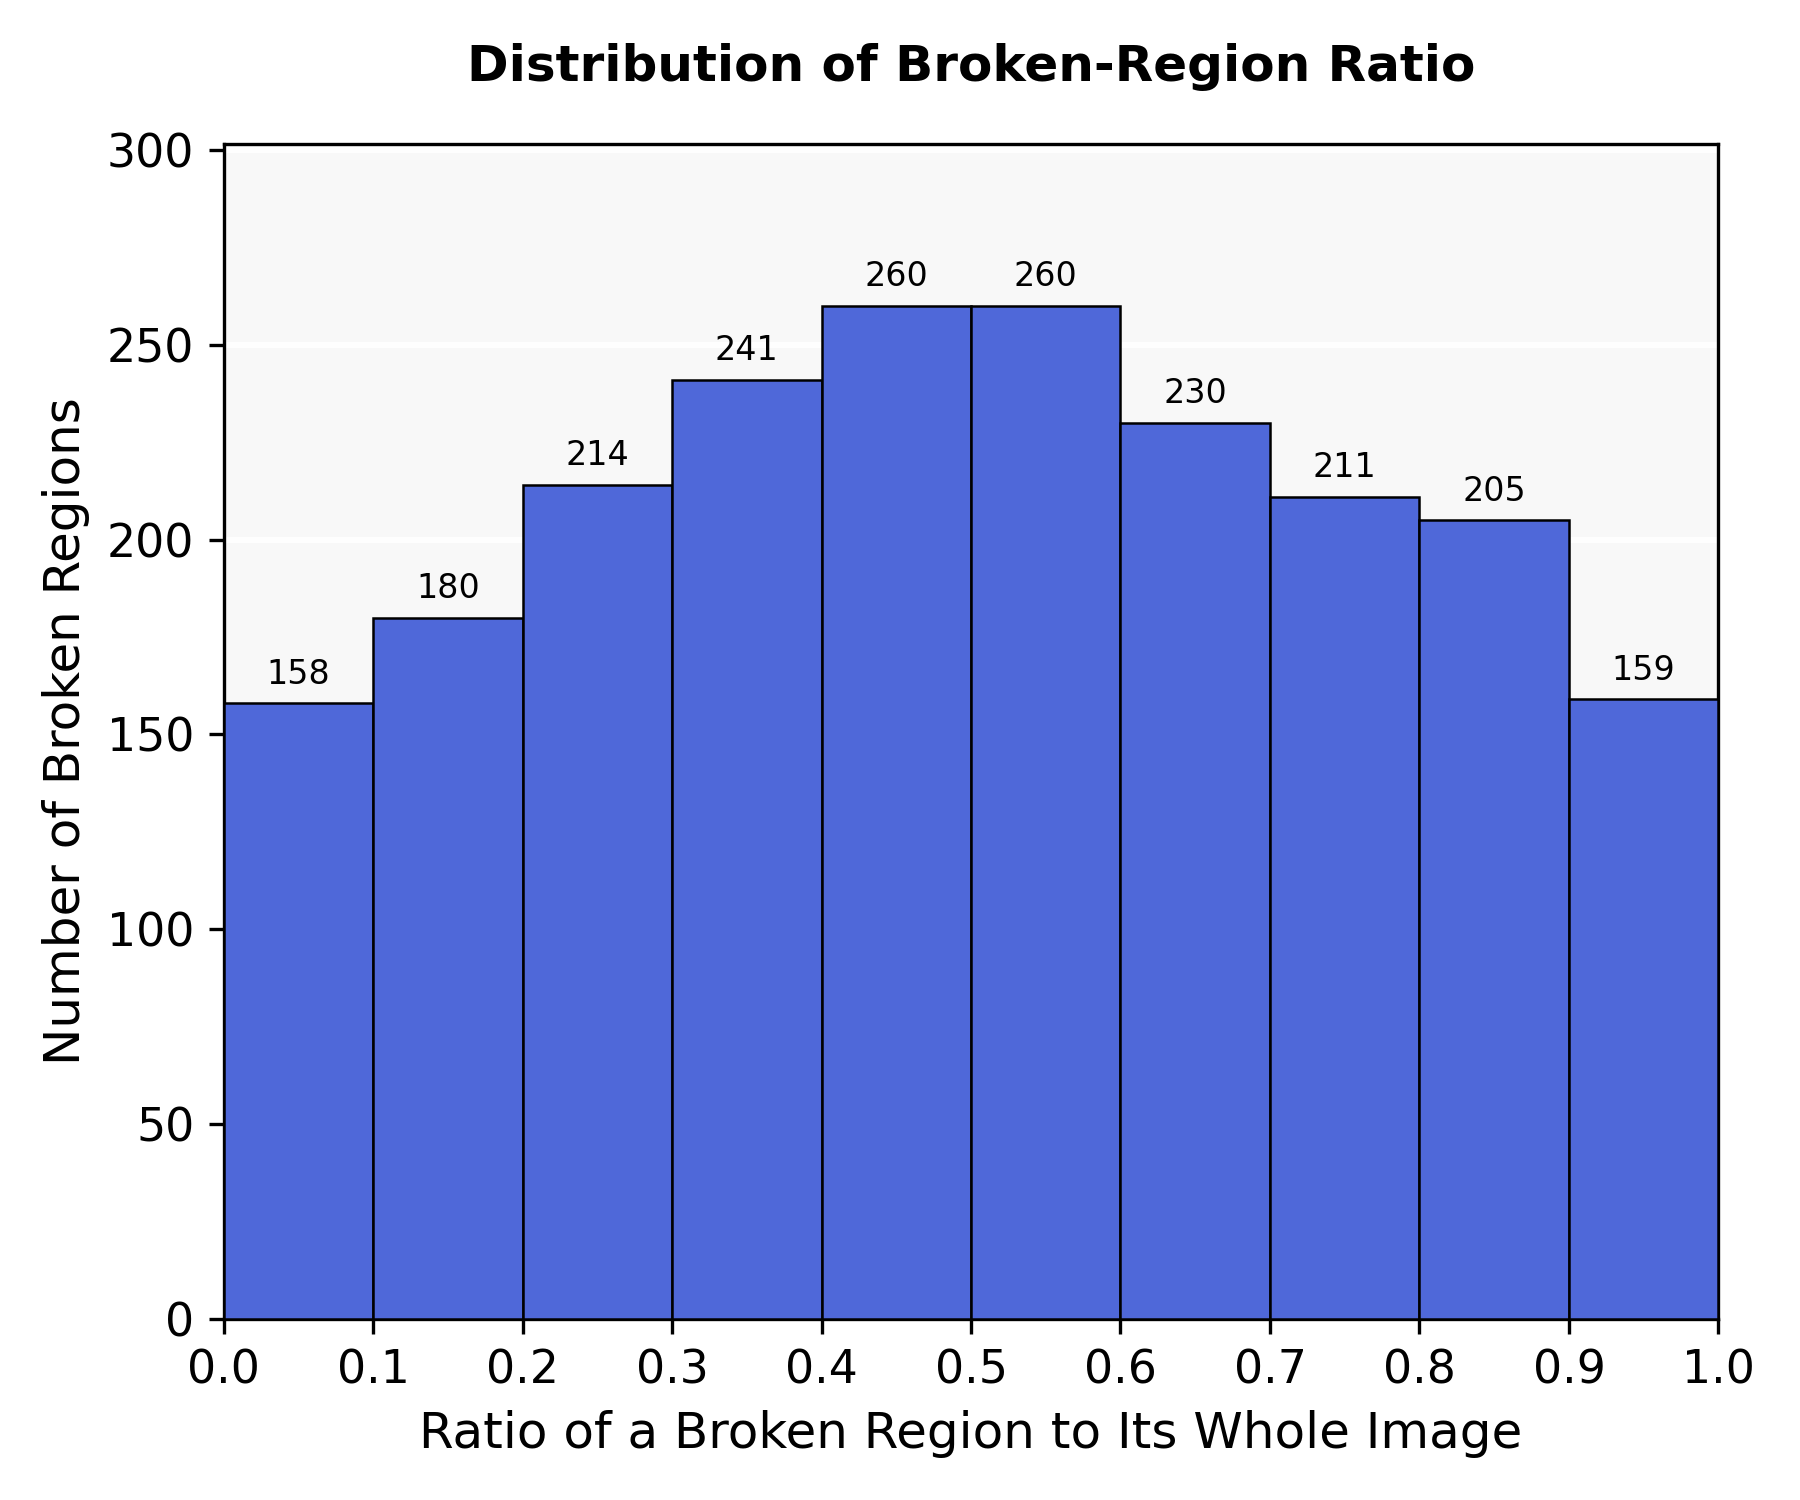

Source data for this figure (header and first rows):
bin_start, bin_end, count, percentage
0.00, 0.10, 158, 7.46
0.10, 0.20, 180, 8.499
0.20, 0.30, 214, 10.1
0.30, 0.40, 241, 11.38
0.40, 0.50, 260, 12.28
0.50, 0.60, 260, 12.28
0.60, 0.70, 230, 10.86
0.70, 0.80, 211, 9.962
0.80, 0.90, 205, 9.679
0.90, 1.00, 159, 7.507
